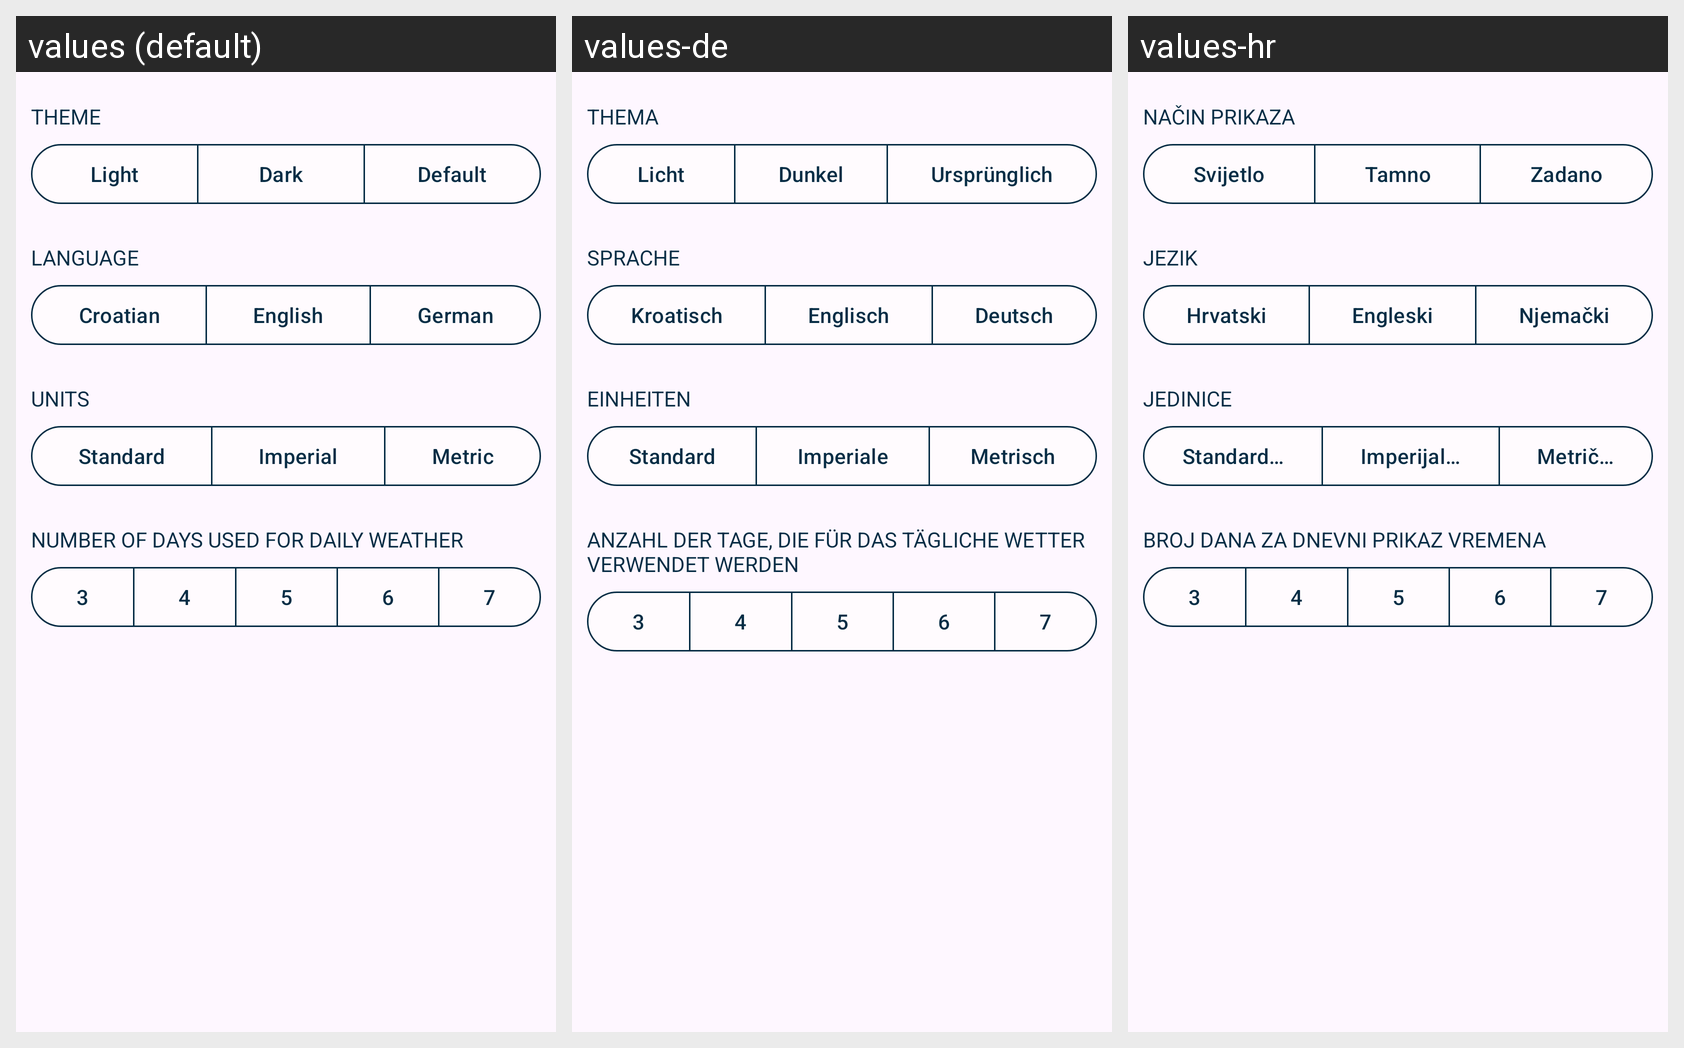

The Android screen above is rendered under several locales of the same app. Produce the string resources it draws, with the default and per-locale values.
Android screen res/layout/fragment_settings.xml rendered under 3 locales, left to right: values (default), values-de, values-hr. Device: Nexus 5 (rendered at 1080×1920; each locale shown at half size, 540×960, under a caption strip naming it); theme Theme.WeatherApp.
Strings drawn on this screen, with the default value and each locale's value (text and hints the layout hard-codes, and strings that could not be matched under every locale, appear in the picture but are not listed):

settings_theme
  values: Theme
  values-de: Thema
  values-hr: Način prikaza

settings_light_theme
  values: Light
  values-de: Licht
  values-hr: Svijetlo

settings_dark_theme
  values: Dark
  values-de: Dunkel
  values-hr: Tamno

settings_default_theme
  values: Default
  values-de: Ursprünglich
  values-hr: Zadano

settings_language
  values: Language
  values-de: Sprache
  values-hr: Jezik

settings_language_croatian
  values: Croatian
  values-de: Kroatisch
  values-hr: Hrvatski

settings_language_english
  values: English
  values-de: Englisch
  values-hr: Engleski

settings_language_german
  values: German
  values-de: Deutsch
  values-hr: Njemački

settings_units
  values: Units
  values-de: Einheiten
  values-hr: Jedinice

settings_units_standard
  values: Standard
  values-de: Standard
  values-hr: Standardne

settings_units_imperial
  values: Imperial
  values-de: Imperiale
  values-hr: Imperijalne

settings_units_metric
  values: Metric
  values-de: Metrisch
  values-hr: Metričke

num_of_days
  values: Number of days used for daily weather
  values-de: Anzahl der Tage, die für das tägliche Wetter verwendet werden
  values-hr: Broj dana za dnevni prikaz vremena

three
  values: 3
  values-de: 3
  values-hr: 3

four
  values: 4
  values-de: 4
  values-hr: 4

five
  values: 5
  values-de: 5
  values-hr: 5

six
  values: 6
  values-de: 6
  values-hr: 6

seven
  values: 7
  values-de: 7
  values-hr: 7
